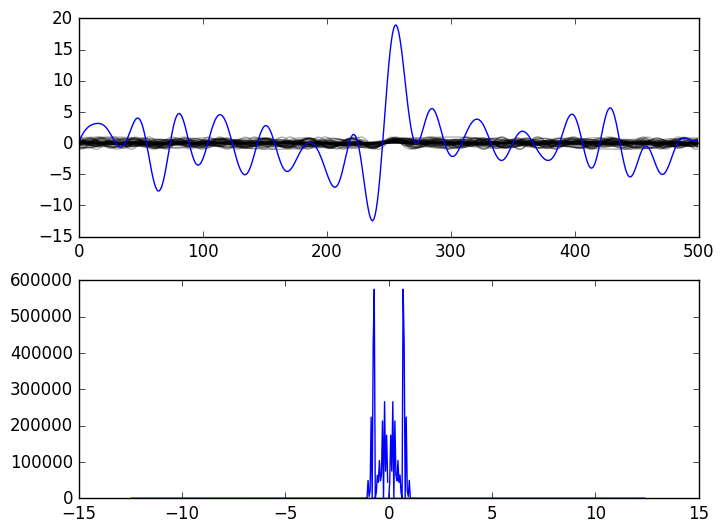

Python code for this plot:
import numpy as np

import matplotlib.pyplot as plt
plt.style.use('classic')

class Wave:
    def __init__(self):
        # Amplitud Desfase Freq. Angular
        self.params = [np.random.rand(), np.random.rand(), np.random.rand()]

    def evaluate(self, x):
        return self.params[0] * np.sin(self.params[1] + 2 * np.pi * x * self.params[2])


def main():
    n_waves = 50

    waves = [Wave() for i in range(n_waves)]

    x = np.linspace(-10, 10, 500)
    y = np.zeros_like(x)

    for wave in waves:
        y += wave.evaluate(x)

    # TRANFORMADA RAPIDA DE FOURIER

    f = np.fft.fft(y)
    freq = np.fft.fftfreq(len(y), d = x[1] - x[0])

    fig, ax = plt.subplots(2)

    for wave in waves:
        ax[0].plot(wave.evaluate(x), color = 'black', alpha = 0.3)

    ax[0].plot(y, color = 'blue')
    ax[1].plot(freq, abs(f)**2)
    plt.show()


if __name__ == '__main__':
    main()
